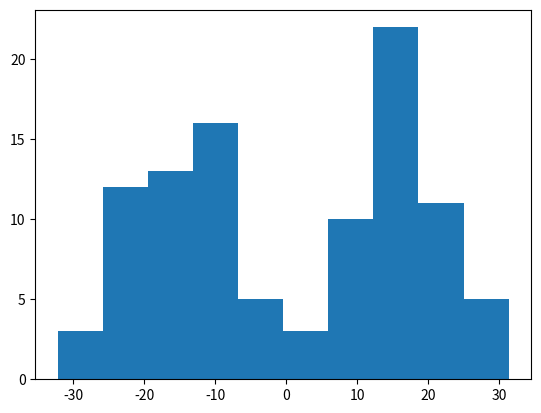

The script that saved this image:
import numpy as np
import matplotlib.pyplot as plt

# lower_bound = -32.768
# upper_bound = 32.768
# x = np.random.uniform(low=lower_bound, high=upper_bound, size=1000)

mu, sigma = -15, 8  # mean and standard deviation
s = np.random.default_rng().normal(mu, sigma, 50)

# count, bins, ignored = plt.hist(s, 30, density=True)
# plt.plot(bins, 1/(sigma * np.sqrt(2 * np.pi))*np.exp( - (bins - mu)**2 / (2 * sigma**2) ),linewidth=2, color='r')

mu, sigma = 15, 8  # mean and standard deviation
x = np.random.default_rng().normal(mu, sigma, 50)
print(min(s))
print(max(x))
# count, bins, ignored = plt.hist(x, 30, density=True)
X = np.concatenate([s, x])
print(X)
plt.hist(X)
plt.show()


# mu, sigma = 12.5, 2  # mean and standard deviation
# p = np.random.default_rng().normal(mu, sigma, 1000)
# X = np.concatenate([s, p])
# print(X)
